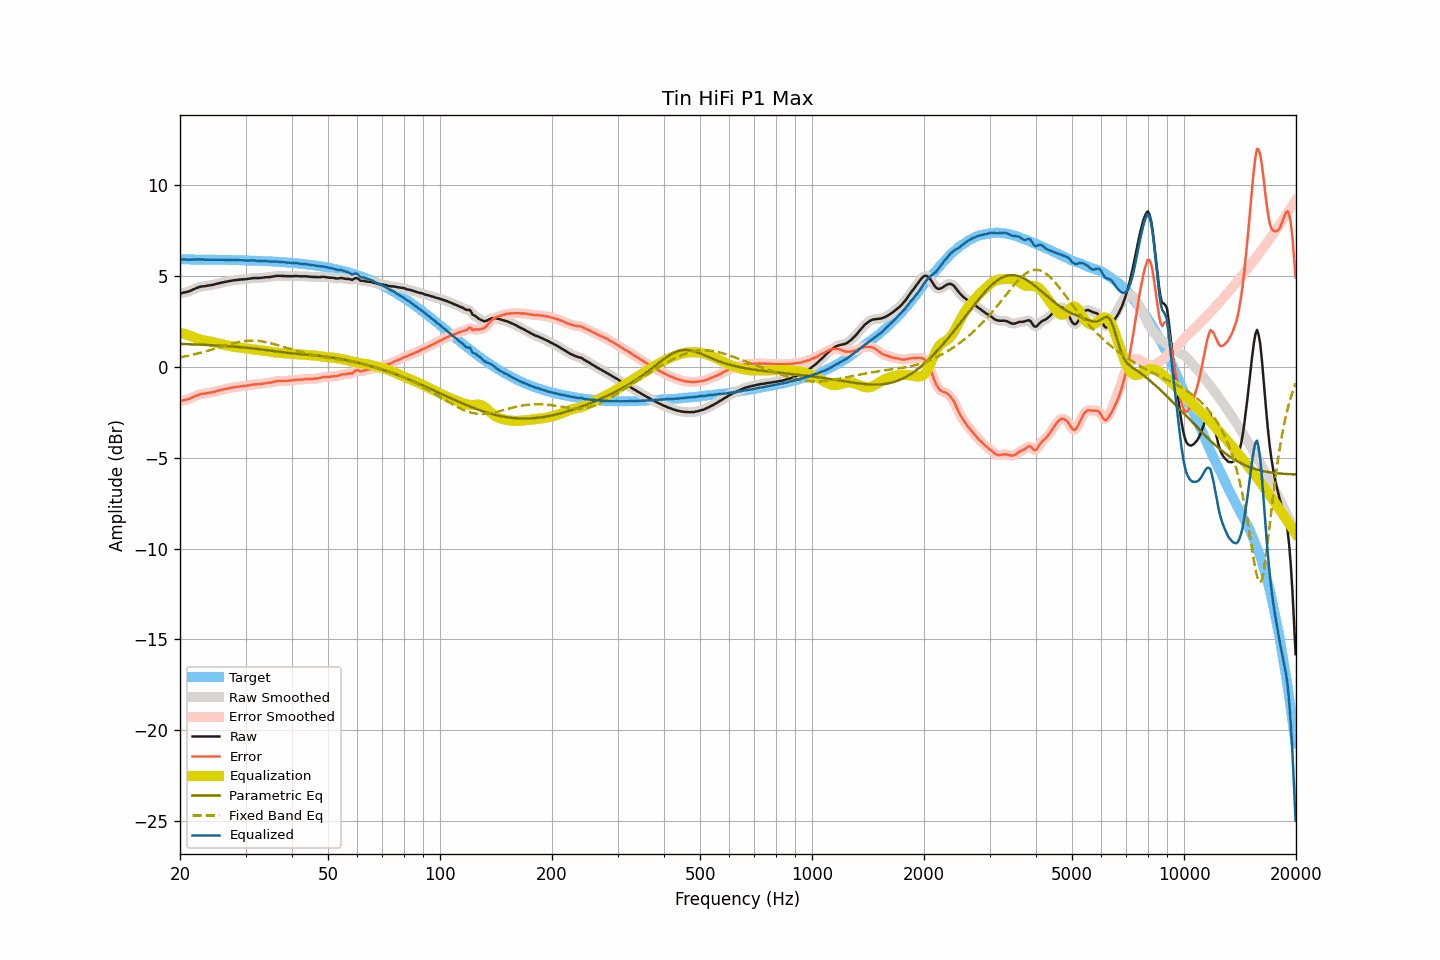

Source data for this figure (header and first rows):
frequency, raw, smoothed, error, error_smoothed, equalization, parametric_eq, fixed_band_eq, equalized_raw, equalized_smoothed, target
20.00, 4.05, 4.05, -1.88, -1.88, 1.89, 1.27, 0.53, 5.94, 5.94, 5.93
20.20, 4.07, 4.07, -1.86, -1.86, 1.86, 1.27, 0.55, 5.93, 5.93, 5.93
20.40, 4.09, 4.09, -1.84, -1.84, 1.84, 1.27, 0.57, 5.93, 5.93, 5.93
20.61, 4.11, 4.11, -1.82, -1.82, 1.81, 1.26, 0.59, 5.92, 5.92, 5.92
20.81, 4.13, 4.13, -1.79, -1.80, 1.79, 1.26, 0.60, 5.91, 5.91, 5.92
21.02, 4.15, 4.15, -1.77, -1.77, 1.76, 1.26, 0.62, 5.91, 5.91, 5.92
21.23, 4.18, 4.18, -1.74, -1.74, 1.73, 1.25, 0.64, 5.91, 5.91, 5.92
21.44, 4.22, 4.22, -1.70, -1.70, 1.70, 1.25, 0.66, 5.92, 5.91, 5.92
21.66, 4.26, 4.26, -1.66, -1.66, 1.66, 1.25, 0.68, 5.92, 5.92, 5.92
21.87, 4.30, 4.30, -1.62, -1.62, 1.62, 1.24, 0.70, 5.92, 5.92, 5.92
22.09, 4.34, 4.34, -1.58, -1.58, 1.59, 1.24, 0.72, 5.93, 5.92, 5.92
22.31, 4.37, 4.37, -1.55, -1.55, 1.55, 1.24, 0.75, 5.92, 5.93, 5.92
22.54, 4.40, 4.40, -1.52, -1.52, 1.53, 1.23, 0.77, 5.92, 5.93, 5.92
22.76, 4.43, 4.42, -1.49, -1.49, 1.50, 1.23, 0.79, 5.93, 5.92, 5.92
22.99, 4.44, 4.44, -1.48, -1.48, 1.48, 1.23, 0.81, 5.92, 5.92, 5.92
23.22, 4.45, 4.45, -1.47, -1.46, 1.46, 1.22, 0.84, 5.91, 5.91, 5.91
23.45, 4.46, 4.46, -1.45, -1.45, 1.45, 1.22, 0.86, 5.91, 5.91, 5.91
23.69, 4.48, 4.48, -1.43, -1.44, 1.43, 1.21, 0.89, 5.91, 5.91, 5.91
23.92, 4.49, 4.49, -1.42, -1.42, 1.42, 1.21, 0.92, 5.91, 5.91, 5.91
24.16, 4.51, 4.51, -1.40, -1.40, 1.40, 1.20, 0.94, 5.91, 5.91, 5.91
24.40, 4.52, 4.52, -1.39, -1.39, 1.38, 1.20, 0.97, 5.90, 5.90, 5.91
24.65, 4.54, 4.54, -1.37, -1.37, 1.36, 1.19, 0.99, 5.90, 5.90, 5.91
24.89, 4.56, 4.56, -1.35, -1.34, 1.34, 1.19, 1.02, 5.90, 5.90, 5.91
25.14, 4.59, 4.59, -1.32, -1.32, 1.32, 1.18, 1.05, 5.91, 5.91, 5.91
25.39, 4.61, 4.61, -1.29, -1.29, 1.30, 1.18, 1.08, 5.91, 5.91, 5.90
25.65, 4.63, 4.63, -1.27, -1.27, 1.28, 1.17, 1.10, 5.90, 5.91, 5.90
25.91, 4.65, 4.65, -1.25, -1.25, 1.25, 1.17, 1.13, 5.90, 5.90, 5.90
26.16, 4.67, 4.67, -1.23, -1.23, 1.23, 1.16, 1.16, 5.90, 5.90, 5.90
26.43, 4.69, 4.69, -1.21, -1.21, 1.21, 1.16, 1.18, 5.90, 5.90, 5.90
26.69, 4.70, 4.70, -1.20, -1.19, 1.19, 1.15, 1.21, 5.89, 5.89, 5.90
26.96, 4.72, 4.72, -1.18, -1.18, 1.17, 1.15, 1.24, 5.89, 5.89, 5.89
27.23, 4.74, 4.74, -1.15, -1.16, 1.16, 1.14, 1.26, 5.89, 5.89, 5.89
27.50, 4.75, 4.75, -1.14, -1.14, 1.14, 1.13, 1.29, 5.89, 5.89, 5.89
27.77, 4.77, 4.77, -1.12, -1.12, 1.12, 1.13, 1.31, 5.89, 5.89, 5.89
28.05, 4.78, 4.78, -1.11, -1.11, 1.11, 1.12, 1.33, 5.89, 5.89, 5.89
28.33, 4.79, 4.79, -1.10, -1.09, 1.09, 1.11, 1.35, 5.88, 5.89, 5.88
28.62, 4.80, 4.80, -1.08, -1.08, 1.08, 1.11, 1.37, 5.88, 5.88, 5.88
28.90, 4.81, 4.81, -1.07, -1.07, 1.07, 1.10, 1.39, 5.88, 5.88, 5.88
29.19, 4.82, 4.82, -1.06, -1.06, 1.06, 1.09, 1.40, 5.88, 5.88, 5.88
29.48, 4.83, 4.83, -1.05, -1.05, 1.05, 1.08, 1.42, 5.88, 5.88, 5.88
29.78, 4.83, 4.83, -1.04, -1.04, 1.04, 1.07, 1.43, 5.87, 5.87, 5.87
30.08, 4.84, 4.84, -1.03, -1.03, 1.03, 1.07, 1.44, 5.86, 5.86, 5.87
30.38, 4.85, 4.85, -1.02, -1.02, 1.01, 1.06, 1.45, 5.86, 5.86, 5.87
30.68, 4.86, 4.86, -1.01, -1.00, 1.00, 1.05, 1.45, 5.86, 5.86, 5.86
30.99, 4.88, 4.88, -0.98, -0.99, 0.99, 1.04, 1.45, 5.87, 5.87, 5.86
31.30, 4.89, 4.89, -0.97, -0.97, 0.98, 1.03, 1.45, 5.87, 5.87, 5.86
31.61, 4.90, 4.90, -0.96, -0.96, 0.97, 1.02, 1.45, 5.87, 5.86, 5.86
31.93, 4.90, 4.90, -0.95, -0.95, 0.96, 1.01, 1.45, 5.86, 5.86, 5.85
32.24, 4.90, 4.90, -0.95, -0.95, 0.95, 1.00, 1.44, 5.85, 5.85, 5.85
32.57, 4.90, 4.90, -0.95, -0.94, 0.94, 0.99, 1.43, 5.84, 5.84, 5.85
32.89, 4.91, 4.91, -0.93, -0.94, 0.93, 0.98, 1.42, 5.84, 5.83, 5.84
33.22, 4.91, 4.91, -0.93, -0.92, 0.92, 0.97, 1.41, 5.83, 5.83, 5.84
33.55, 4.93, 4.93, -0.90, -0.91, 0.91, 0.96, 1.40, 5.84, 5.84, 5.83
33.89, 4.94, 4.94, -0.89, -0.89, 0.90, 0.94, 1.38, 5.84, 5.83, 5.83
34.23, 4.95, 4.95, -0.88, -0.88, 0.88, 0.93, 1.36, 5.83, 5.83, 5.83
34.57, 4.95, 4.95, -0.87, -0.87, 0.87, 0.92, 1.34, 5.82, 5.82, 5.82
34.92, 4.96, 4.96, -0.86, -0.86, 0.85, 0.91, 1.32, 5.81, 5.81, 5.82
35.27, 4.97, 4.97, -0.84, -0.84, 0.83, 0.89, 1.30, 5.80, 5.80, 5.81
35.62, 4.99, 4.99, -0.82, -0.82, 0.82, 0.88, 1.27, 5.81, 5.80, 5.81
35.97, 5.00, 5.00, -0.80, -0.80, 0.80, 0.87, 1.25, 5.80, 5.81, 5.80
... 635 more rows
